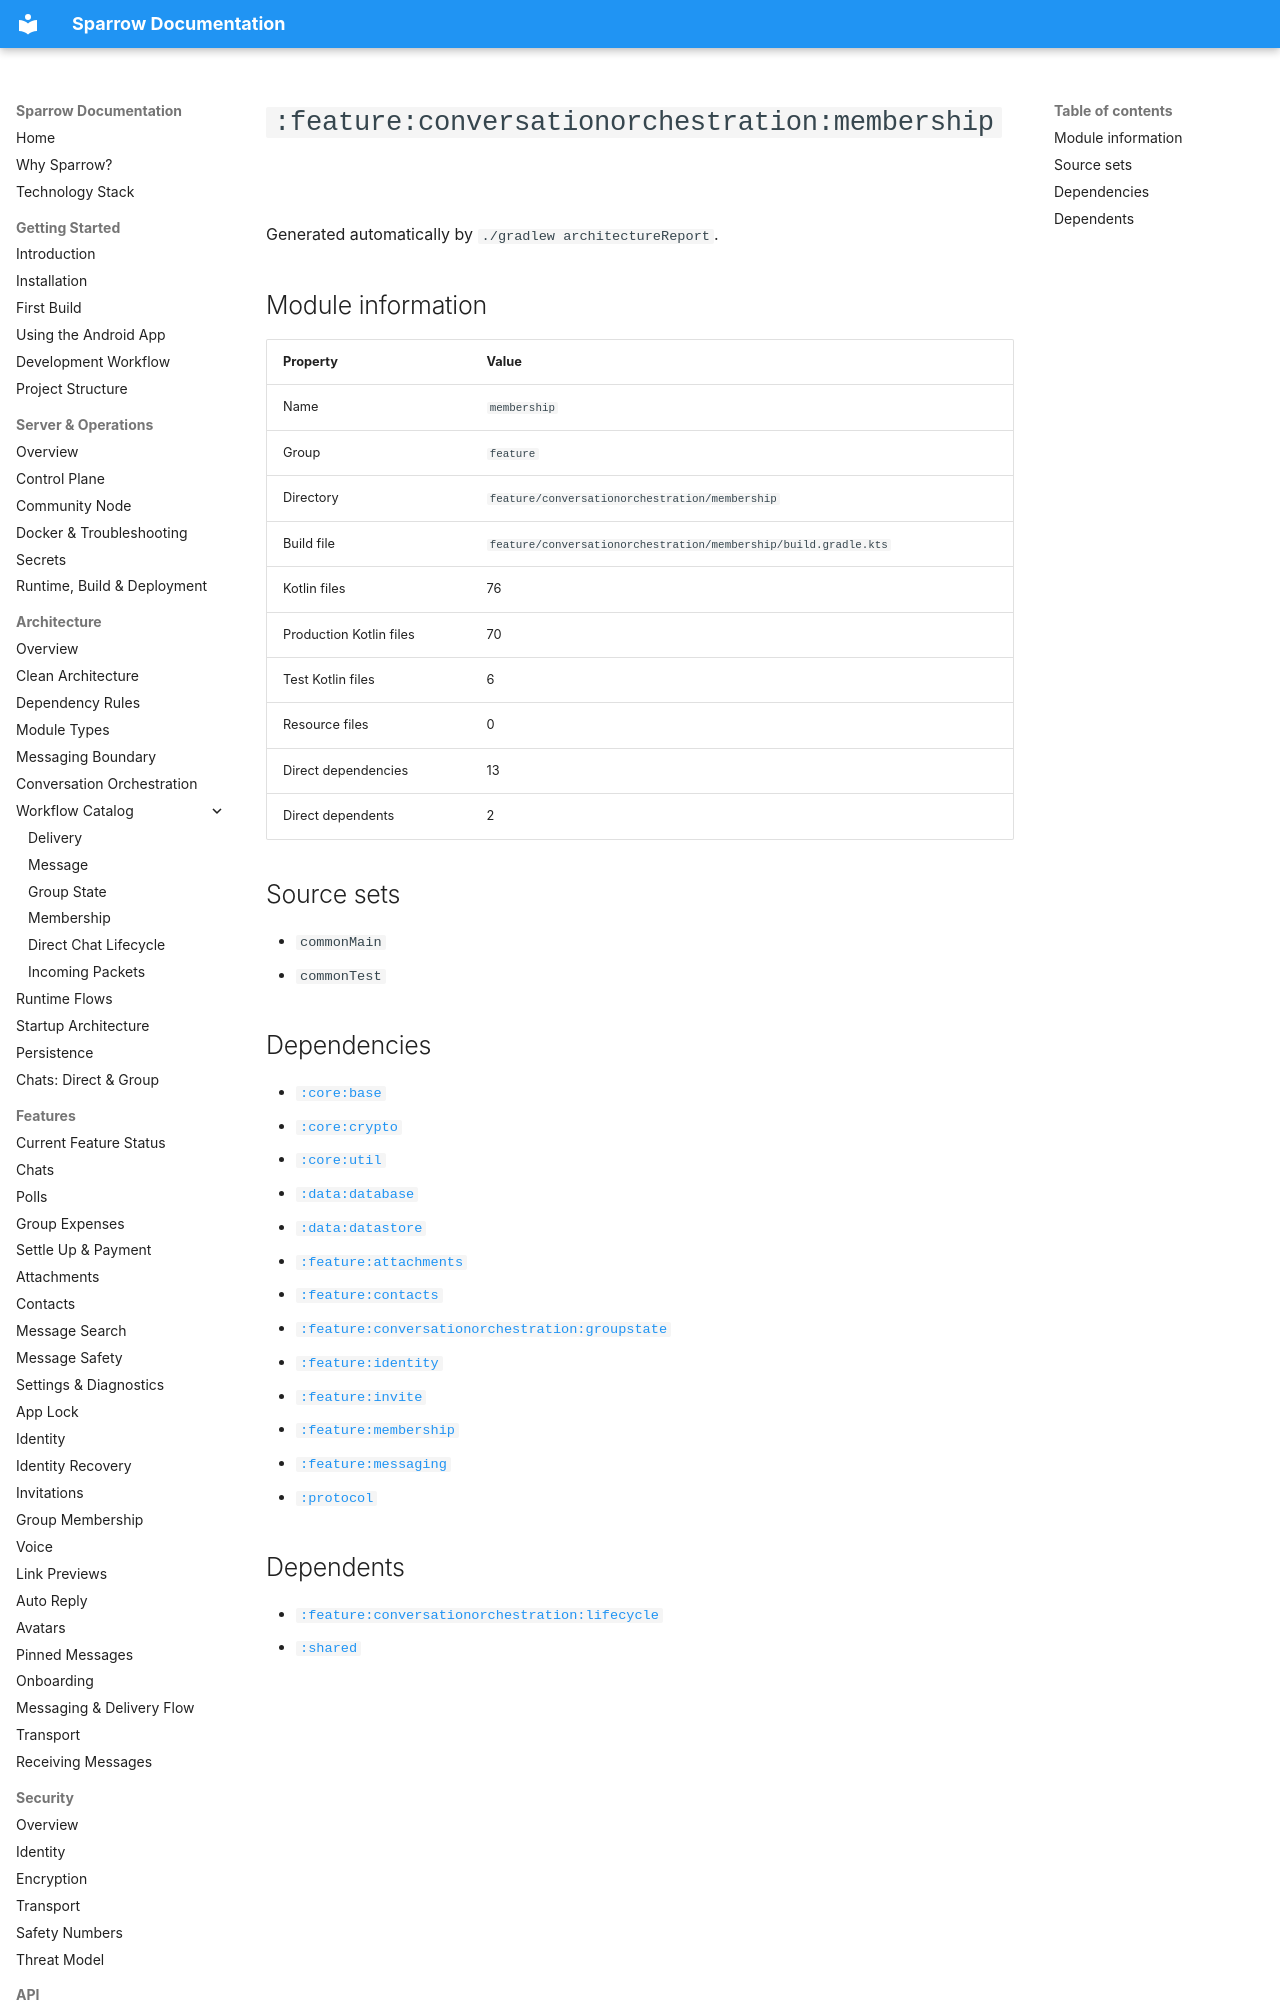

repository: cbgm/Sparrow · page: generated/modules/feature-conversationorchestration-membership/index.html · generator: mkdocs

# `:feature:conversationorchestration:membership`

Generated automatically by `./gradlew architectureReport`.

## Module information

| Property | Value |
|---|---|
| Name | `membership` |
| Group | `feature` |
| Directory | `feature/conversationorchestration/membership` |
| Build file | `feature/conversationorchestration/membership/build.gradle.kts` |
| Kotlin files | 76 |
| Production Kotlin files | 70 |
| Test Kotlin files | 6 |
| Resource files | 0 |
| Direct dependencies | 13 |
| Direct dependents | 2 |

## Source sets

- `commonMain`
- `commonTest`
